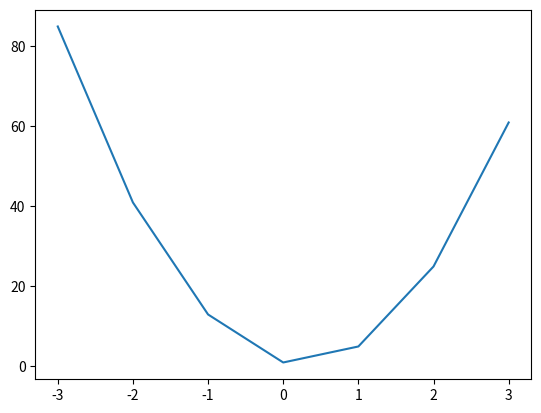

Reproduce this figure in Python.
import matplotlib.pyplot

#return value of funcition
def getValue(x):
    #8x² – 4x  + 1
    return 8 * x**2 - 4*x + 1

#values of -3 at 4
valoresX = [i for i in range(-3, 4)]

ValorFx = [getValue(x) for x in valoresX]

#send values for library
matplotlib.pyplot.plot(valoresX, ValorFx)

#create graph
matplotlib.pyplot.show()






